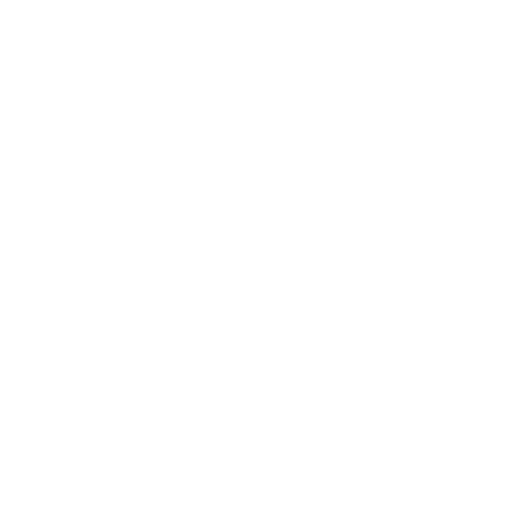
t = 0.00 s
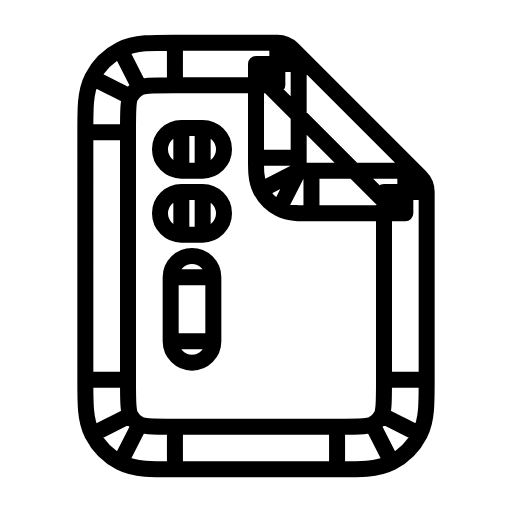
t = 0.14 s
t = 0.28 s: frame unchanged from t = 0.14 s, image omitted
t = 0.42 s: frame unchanged from t = 0.14 s, image omitted
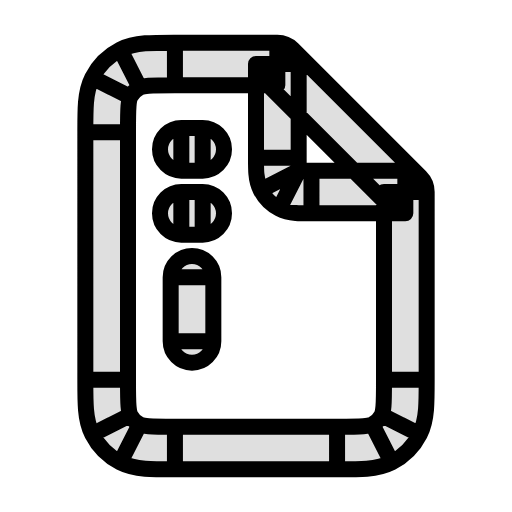
t = 0.56 s
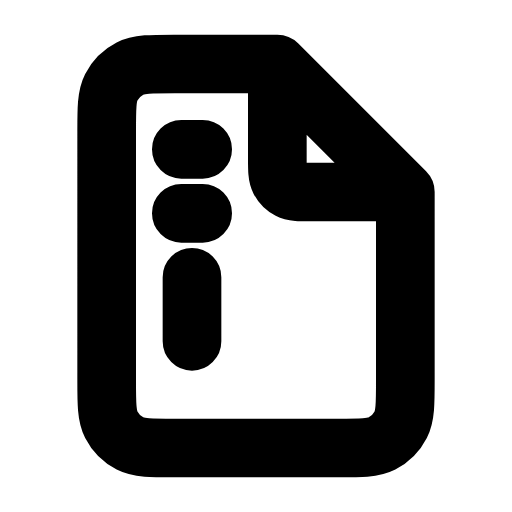
t = 0.70 s

The animated SVG that drew these frames (rendered in a browser with its animation timeline set to each time). Animation: 2 SMIL elements (animate=2); one cycle of 0.70 s.

<?xml version="1.0" encoding="utf-8"?>
<svg fill="#000000" width="800px" height="800px" viewBox="0 0 24 24" xmlns="http://www.w3.org/2000/svg">
  <path d="M13 3L13.7071 2.29289C13.5196 2.10536 13.2652 2 13 2V3ZM19 9H20C20 8.73478 19.8946 8.48043 19.7071 8.29289L19 9ZM13.109 8.45399L14 8V8L13.109 8.45399ZM13.546 8.89101L14 8L13.546 8.89101ZM10 13C10 12.4477 9.55228 12 9 12C8.44772 12 8 12.4477 8 13H10ZM8 16C8 16.5523 8.44772 17 9 17C9.55228 17 10 16.5523 10 16H8ZM8.5 9C7.94772 9 7.5 9.44772 7.5 10C7.5 10.5523 7.94772 11 8.5 11V9ZM9.5 11C10.0523 11 10.5 10.5523 10.5 10C10.5 9.44772 10.0523 9 9.5 9V11ZM8.5 6C7.94772 6 7.5 6.44772 7.5 7C7.5 7.55228 7.94772 8 8.5 8V6ZM9.5 8C10.0523 8 10.5 7.55228 10.5 7C10.5 6.44772 10.0523 6 9.5 6V8ZM17.908 20.782L17.454 19.891L17.454 19.891L17.908 20.782ZM18.782 19.908L19.673 20.362L18.782 19.908ZM5.21799 19.908L4.32698 20.362H4.32698L5.21799 19.908ZM6.09202 20.782L6.54601 19.891L6.54601 19.891L6.09202 20.782ZM6.09202 3.21799L5.63803 2.32698L5.63803 2.32698L6.09202 3.21799ZM5.21799 4.09202L4.32698 3.63803L4.32698 3.63803L5.21799 4.09202ZM12 3V7.4H14V3H12ZM14.6 10H19V8H14.6V10ZM12 7.4C12 7.66353 11.9992 7.92131 12.0169 8.13823C12.0356 8.36682 12.0797 8.63656 12.218 8.90798L14 8C14.0293 8.05751 14.0189 8.08028 14.0103 7.97537C14.0008 7.85878 14 7.69653 14 7.4H12ZM14.6 8C14.3035 8 14.1412 7.99922 14.0246 7.9897C13.9197 7.98113 13.9425 7.9707 14 8L13.092 9.78201C13.3634 9.92031 13.6332 9.96438 13.8618 9.98305C14.0787 10.0008 14.3365 10 14.6 10V8ZM12.218 8.90798C12.4097 9.2843 12.7157 9.59027 13.092 9.78201L14 8V8L12.218 8.90798ZM8 13V16H10V13H8ZM8.5 11H9.5V9H8.5V11ZM8.5 8H9.5V6H8.5V8ZM13 2H8.2V4H13V2ZM4 6.2V17.8H6V6.2H4ZM8.2 22H15.8V20H8.2V22ZM20 17.8V9H18V17.8H20ZM19.7071 8.29289L13.7071 2.29289L12.2929 3.70711L18.2929 9.70711L19.7071 8.29289ZM15.8 22C16.3436 22 16.8114 22.0008 17.195 21.9694C17.5904 21.9371 17.9836 21.8658 18.362 21.673L17.454 19.891C17.4045 19.9162 17.3038 19.9539 17.0322 19.9761C16.7488 19.9992 16.3766 20 15.8 20V22ZM18 17.8C18 18.3766 17.9992 18.7488 17.9761 19.0322C17.9539 19.3038 17.9162 19.4045 17.891 19.454L19.673 20.362C19.8658 19.9836 19.9371 19.5904 19.9694 19.195C20.0008 18.8114 20 18.3436 20 17.8H18ZM18.362 21.673C18.9265 21.3854 19.3854 20.9265 19.673 20.362L17.891 19.454C17.7951 19.6422 17.6422 19.7951 17.454 19.891L18.362 21.673ZM4 17.8C4 18.3436 3.99922 18.8114 4.03057 19.195C4.06287 19.5904 4.13419 19.9836 4.32698 20.362L6.10899 19.454C6.0838 19.4045 6.04612 19.3038 6.02393 19.0322C6.00078 18.7488 6 18.3766 6 17.8H4ZM8.2 20C7.62345 20 7.25117 19.9992 6.96784 19.9761C6.69617 19.9539 6.59545 19.9162 6.54601 19.891L5.63803 21.673C6.01641 21.8658 6.40963 21.9371 6.80497 21.9694C7.18864 22.0008 7.65645 22 8.2 22V20ZM4.32698 20.362C4.6146 20.9265 5.07354 21.3854 5.63803 21.673L6.54601 19.891C6.35785 19.7951 6.20487 19.6422 6.10899 19.454L4.32698 20.362ZM8.2 2C7.65645 2 7.18864 1.99922 6.80497 2.03057C6.40963 2.06287 6.01641 2.13419 5.63803 2.32698L6.54601 4.10899C6.59545 4.0838 6.69617 4.04612 6.96784 4.02393C7.25117 4.00078 7.62345 4 8.2 4V2ZM6 6.2C6 5.62345 6.00078 5.25117 6.02393 4.96784C6.04612 4.69617 6.0838 4.59545 6.10899 4.54601L4.32698 3.63803C4.13419 4.01641 4.06287 4.40963 4.03057 4.80497C3.99922 5.18864 4 5.65645 4 6.2H6ZM5.63803 2.32698C5.07354 2.6146 4.6146 3.07354 4.32698 3.63803L6.10899 4.54601C6.20487 4.35785 6.35785 4.20487 6.54601 4.10899L5.63803 2.32698Z"
    fill="#000000"
    fill-opacity="0"
    stroke="#000000"
    stroke-width="0.75"
    stroke-linecap="round"
    stroke-linejoin="round"
    stroke-dasharray="420"
    stroke-dashoffset="420">
    <animate fill="freeze" attributeName="stroke-dashoffset" begin="0.00s" dur="0.70s" to="0" />
    <animate fill="freeze" attributeName="fill-opacity" begin="0.54s" dur="0.16s" to="1" />
  </path>
</svg>
